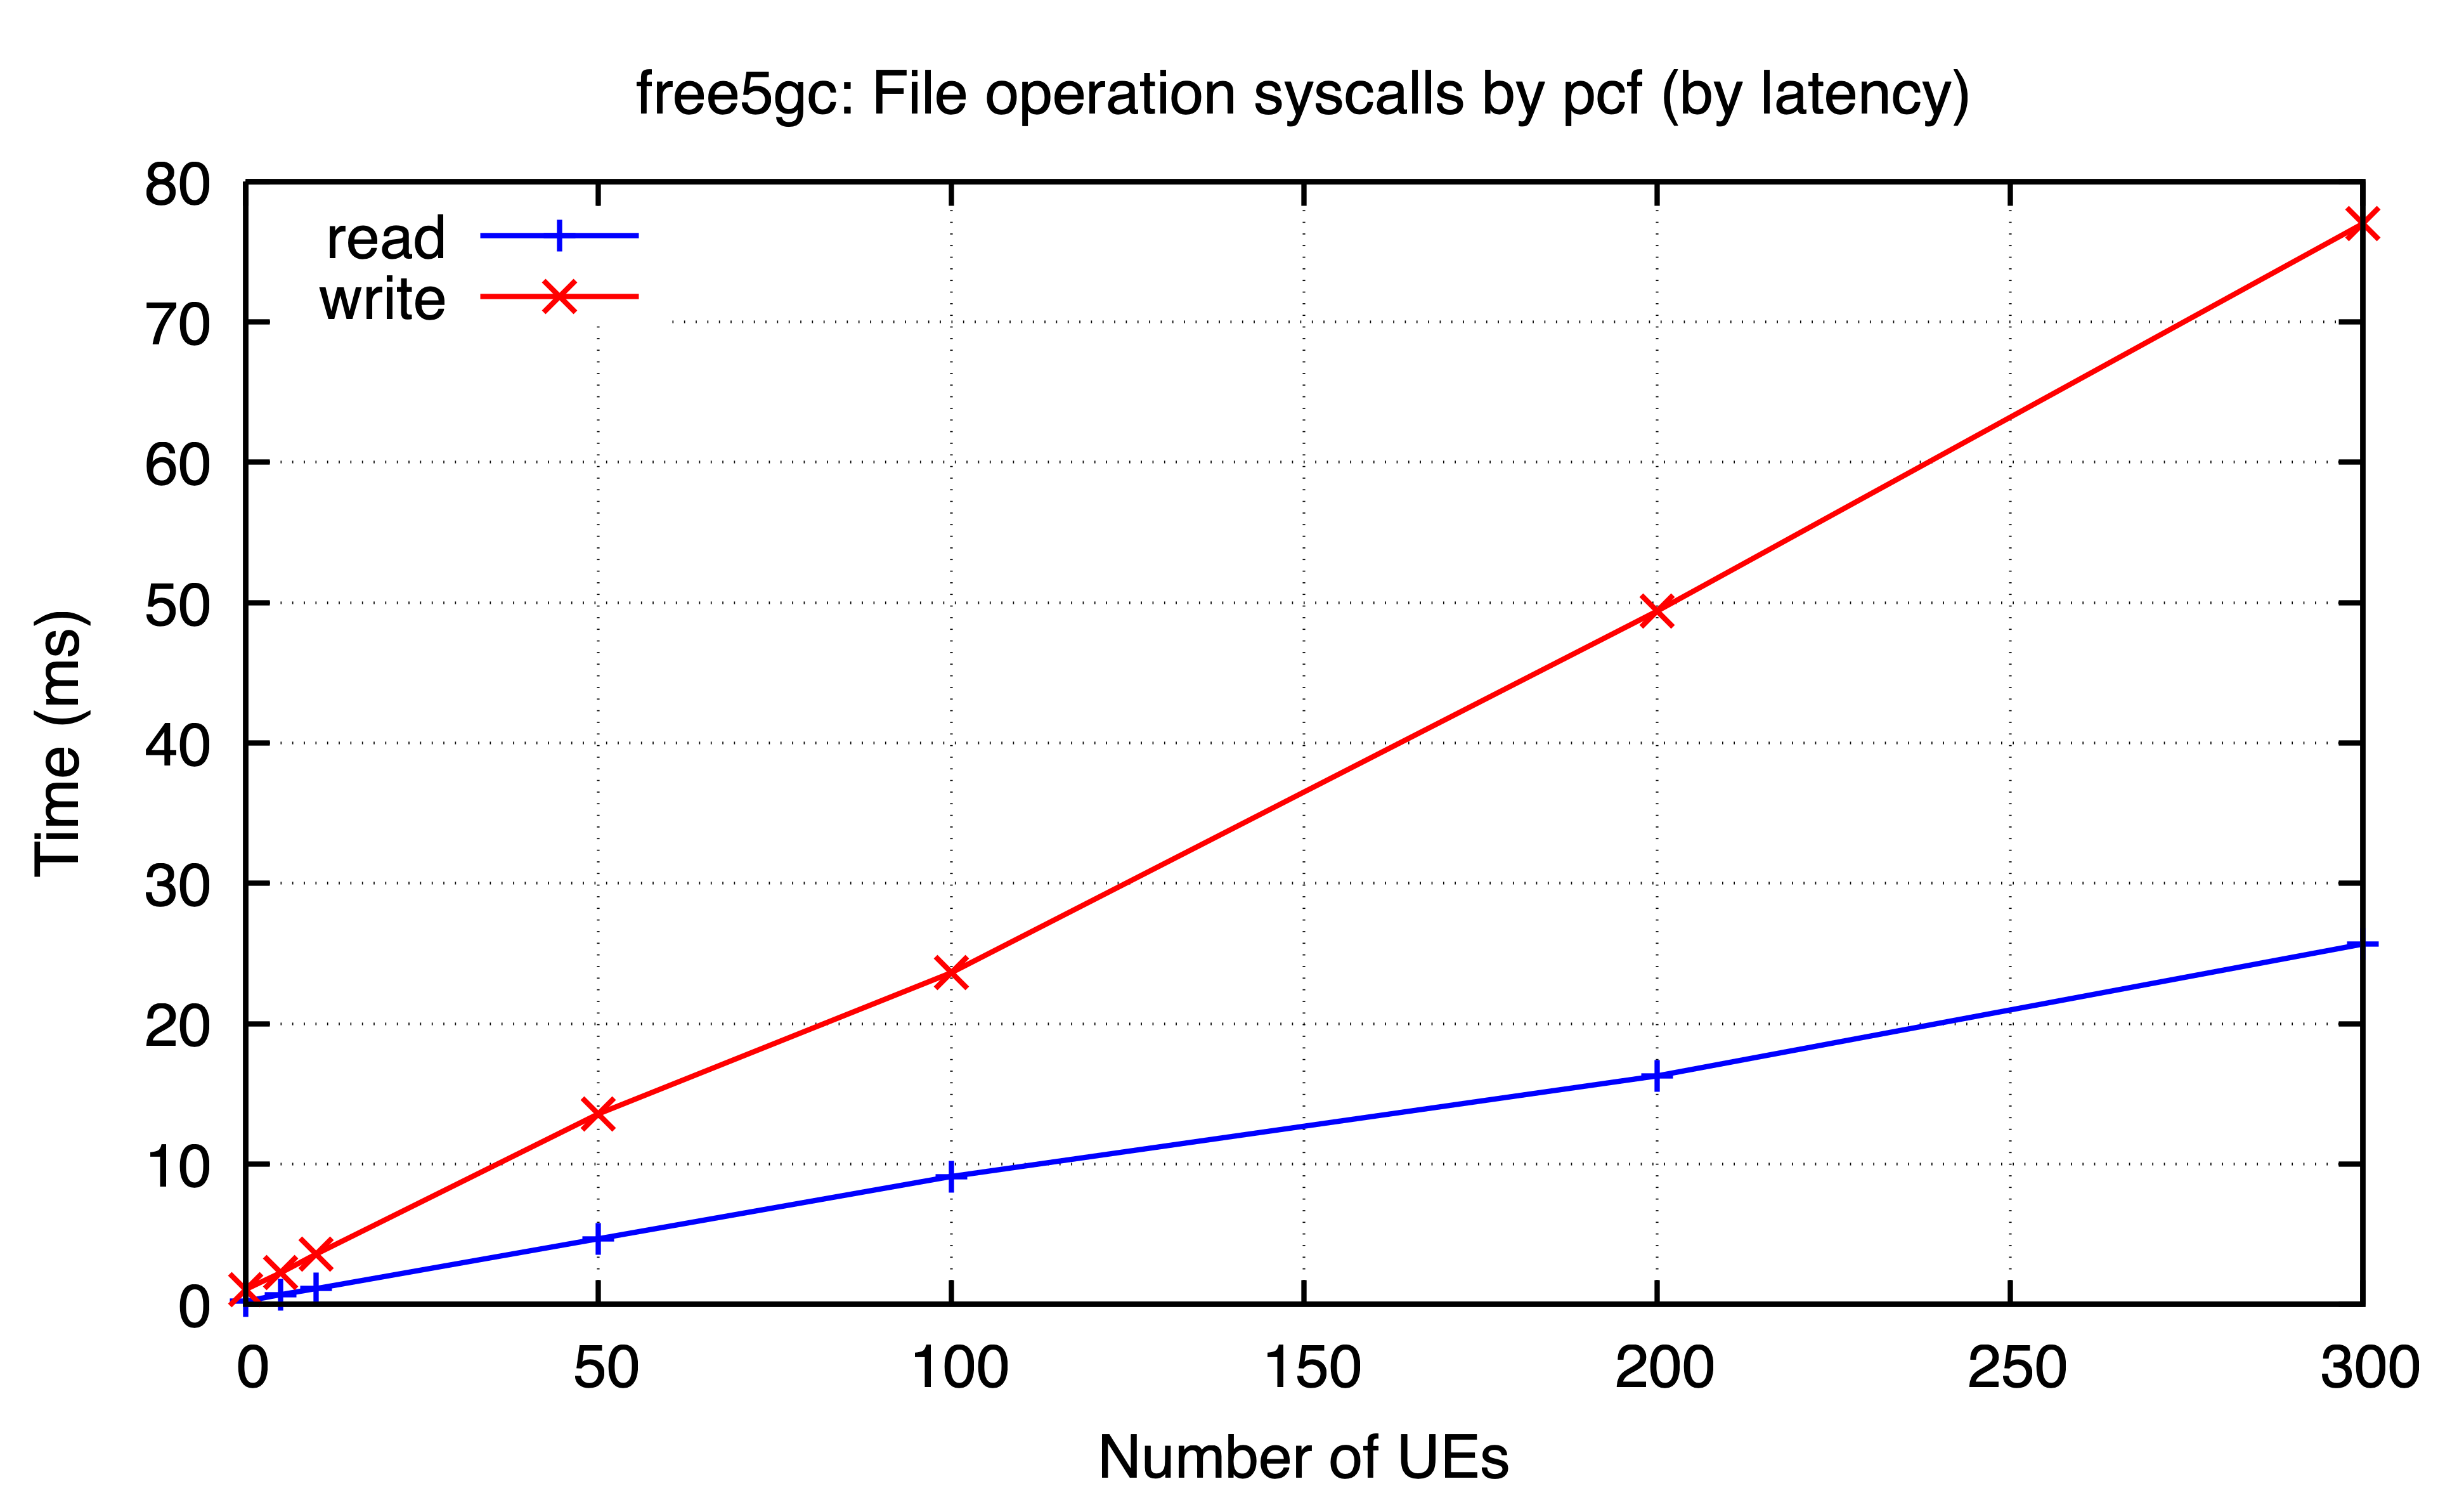

Values plotted in this chart, from the file beside it:
ues, read, write
0, 0.223, 1.061
5, 0.6977, 2.253
10, 1.126, 3.58
50, 4.677, 13.57
100, 9.115, 23.63
200, 16.28, 49.39
300, 25.67, 77
